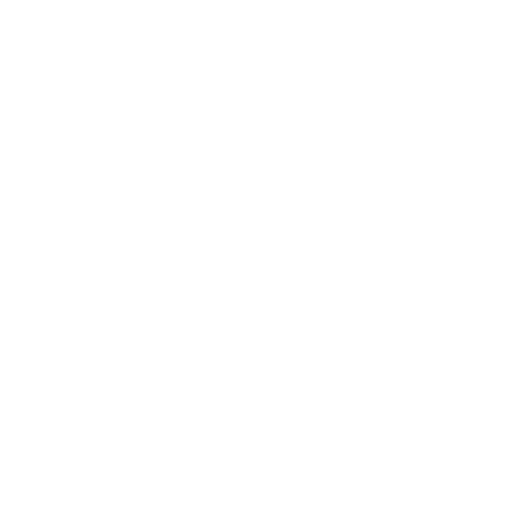
t = 0.00 s
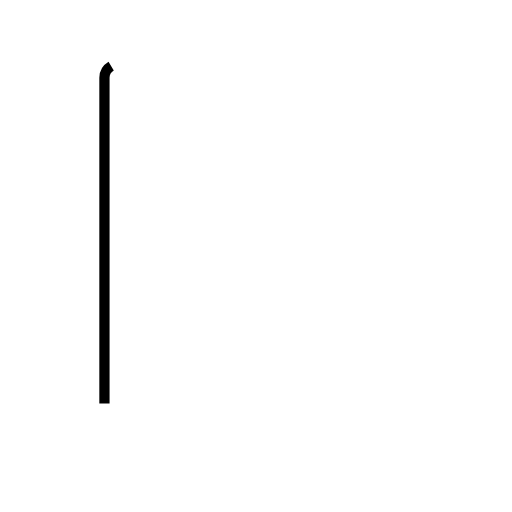
t = 1.00 s
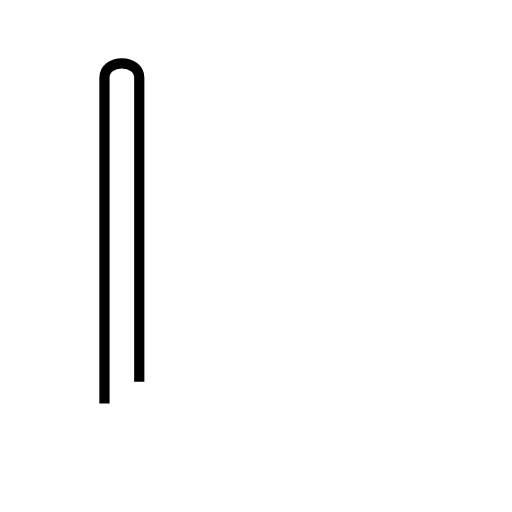
t = 1.99 s
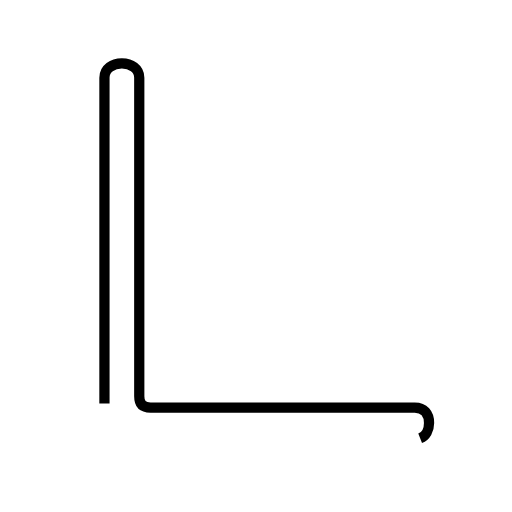
t = 2.99 s
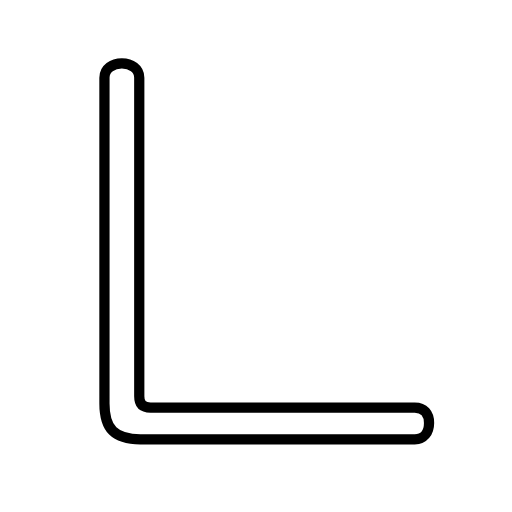
t = 3.98 s

The animated SVG that drew these frames (rendered in a browser with its animation timeline set to each time). Animation: 1 SMIL element (animate=1); one cycle of 3.98 s.

<?xml version='1.0' encoding='utf-8'?>
<svg viewBox="0.0 -6.0 50.0 50.0" version="1.1" xmlns="http://www.w3.org/2000/svg"><rect x="-1000" y="-1000" width="2000" height="2000" stroke="white" fill="white" /><g style="fill:none;stroke:#000000;stroke-width:1"><path d="M 10.2 -4.6 L 10.2 -36.4 C 10.2 -37.3 11.0 -37.8 11.9 -37.8 C 12.8 -37.8 13.6 -37.3 13.6 -36.4 L 13.6 -5.3 C 13.6 -4.6 13.9 -4.2 14.7 -4.2 L 40.5 -4.2 C 41.4 -4.2 41.9 -3.6 41.9 -2.7 C 41.9 -1.8 41.4 -1.1 40.5 -1.1 L 13.7 -1.1 C 11.2 -1.1 10.2 -2.1 10.2 -4.6 Z" transform="translate(0.0 38.0)" stroke-dasharray="132.70255268450816" stroke-dashoffset="132.70255268450816"><animate attributeName="stroke-dashoffset" from="132.70255268450816" to="0" dur="3.9810765805352446s" begin="0s; anim_end.end" fill="freeze" id="anim0" /></path></g></svg>
